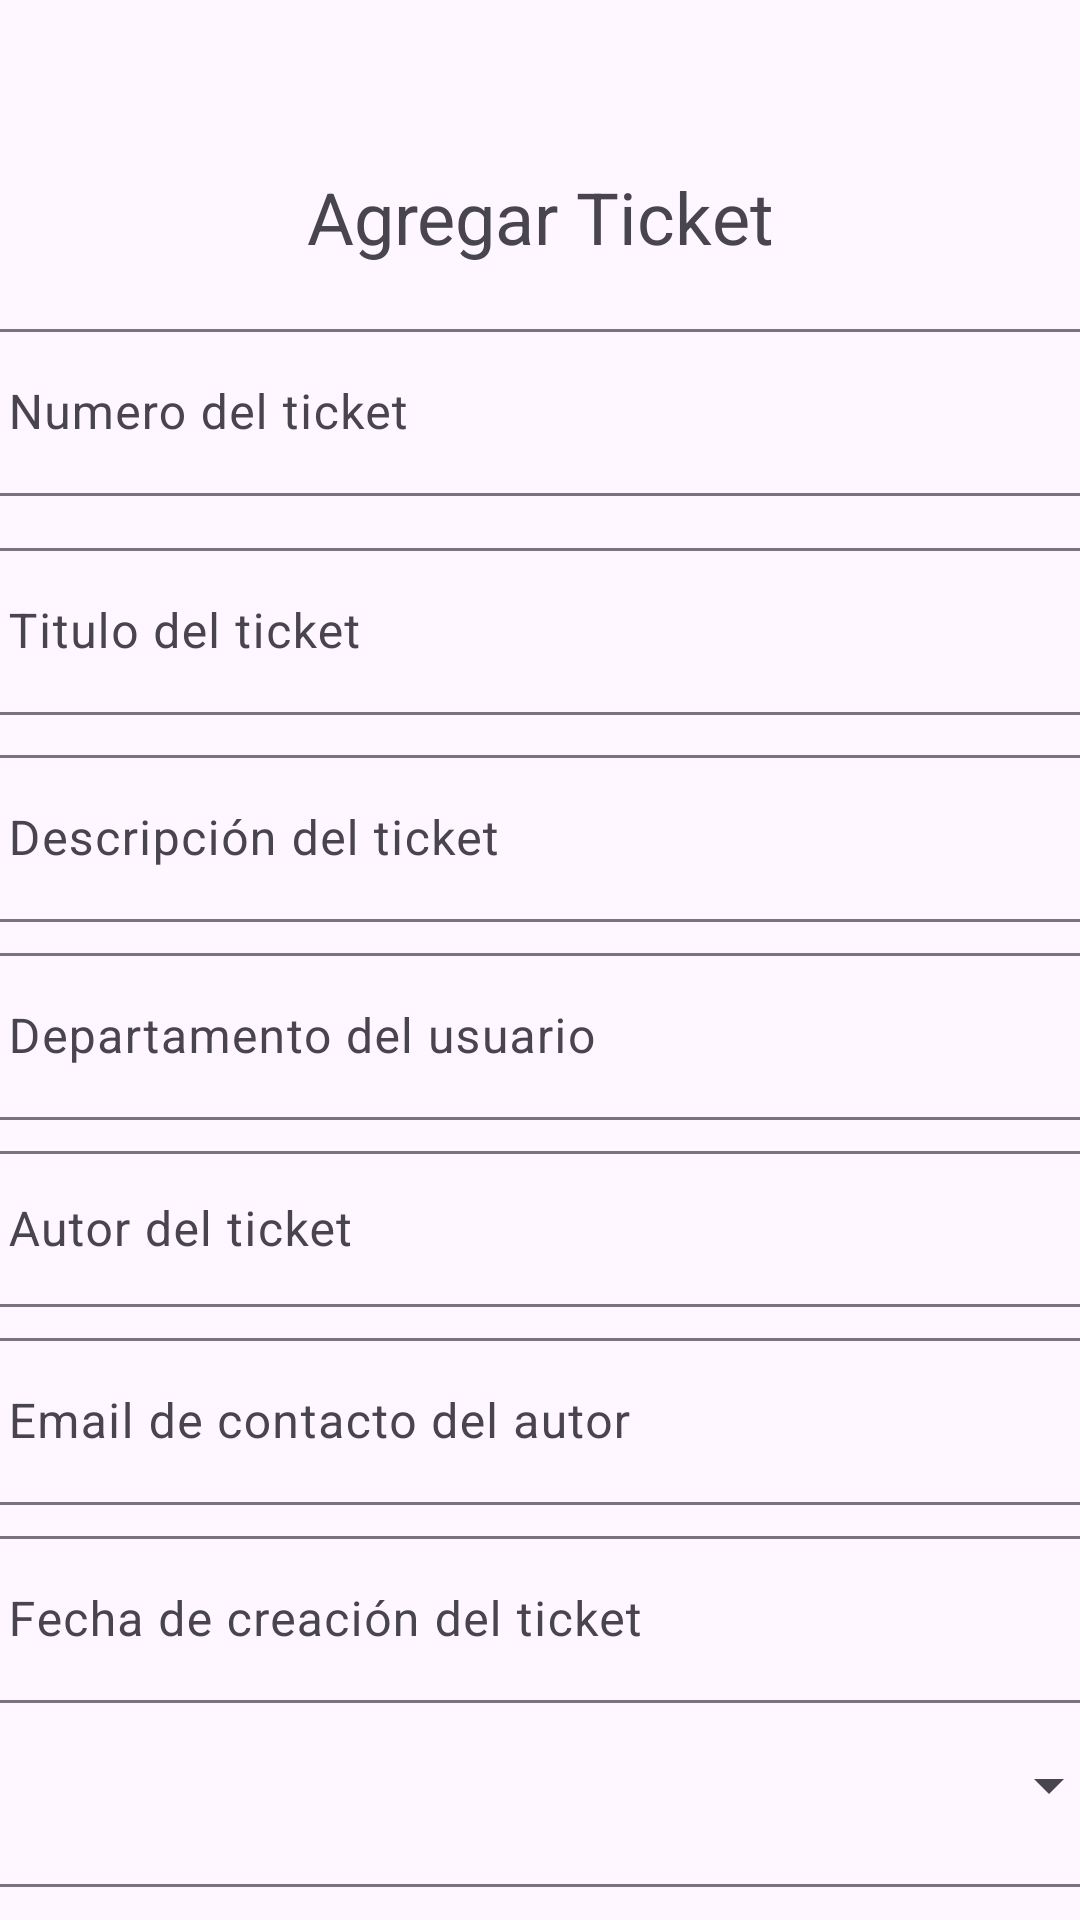

Reconstruct the res/layout file that produces this screen, plus the resources it refers to.
<!-- AndroidManifest.xml: application theme Theme.DesafioPracticoII -->
<!-- res/layout/activity_tickets.xml -->
<?xml version="1.0" encoding="utf-8"?>
<androidx.constraintlayout.widget.ConstraintLayout xmlns:android="http://schemas.android.com/apk/res/android"
    xmlns:app="http://schemas.android.com/apk/res-auto"
    xmlns:tools="http://schemas.android.com/tools"
    android:id="@+id/main"
    android:layout_width="match_parent"
    android:layout_height="match_parent"
    tools:context=".activity_tickets">

    <ScrollView
        android:id="@+id/scrollView2"
        android:layout_width="387dp"
        android:layout_height="0dp"
        app:layout_constraintBottom_toBottomOf="parent"
        app:layout_constraintEnd_toEndOf="parent"
        app:layout_constraintStart_toStartOf="parent"
        app:layout_constraintTop_toTopOf="parent"
        tools:ignore="MissingConstraints">

        <LinearLayout
            android:layout_width="match_parent"
            android:layout_height="match_parent"
            android:orientation="vertical">

            <ImageView
                android:id="@+id/imgAtrasTickets"
                android:layout_width="81dp"
                android:layout_height="46dp"
                android:layout_gravity="left"
                android:layout_marginTop="10dp"
                android:paddingStart="-30dp"
                app:srcCompat="@drawable/baseline_arrow_back_24" />

            <TextView
                android:id="@+id/textView3"
                android:layout_width="match_parent"
                android:layout_height="wrap_content"
                android:text="Agregar Ticket"

                android:textAlignment="center"
                android:textSize="24sp" />

            <com.google.android.material.textfield.TextInputLayout
                android:id="@+id/txtNumeroTicketLayout"
                android:layout_width="match_parent"
                android:layout_height="wrap_content"
                android:layout_marginTop="16dp"
                android:hint="Numero del ticket"
                >

                <com.google.android.material.textfield.TextInputEditText
                    android:id="@+id/txtNumeroTicket"
                    android:layout_width="match_parent"
                    android:layout_height="wrap_content"
                    />

            </com.google.android.material.textfield.TextInputLayout>

            <com.google.android.material.textfield.TextInputLayout
                android:id="@+id/txtTituloTicketLayout"
                android:layout_width="match_parent"
                android:layout_height="wrap_content"
                android:layout_marginTop="12dp"
                android:hint="Titulo del ticket">

                <com.google.android.material.textfield.TextInputEditText
                    android:id="@+id/txtTituloTicket"
                    android:layout_width="match_parent"
                    android:layout_height="wrap_content" />
            </com.google.android.material.textfield.TextInputLayout>

            <com.google.android.material.textfield.TextInputLayout
                android:id="@+id/txtDescripcionTicketLayout"
                android:layout_width="match_parent"
                android:layout_height="wrap_content"
                android:layout_marginTop="8dp"
                android:hint="Descripción del ticket">

                <com.google.android.material.textfield.TextInputEditText
                    android:id="@+id/txtDescripcionTicket"
                    android:layout_width="match_parent"
                    android:layout_height="wrap_content" />

            </com.google.android.material.textfield.TextInputLayout>

            <com.google.android.material.textfield.TextInputLayout
                android:id="@+id/txtDepartamentoUsuarioLayout"
                android:layout_width="match_parent"
                android:layout_height="wrap_content"
                android:layout_marginTop="5dp"
                android:hint="Departamento del usuario">

                <com.google.android.material.textfield.TextInputEditText
                    android:id="@+id/txtDepartamentoUsuario"
                    android:layout_width="match_parent"
                    android:layout_height="wrap_content" />
            </com.google.android.material.textfield.TextInputLayout>

            <com.google.android.material.textfield.TextInputLayout
                android:id="@+id/txtAutorTicketLayout"
                android:layout_width="match_parent"
                android:layout_height="wrap_content"
                android:layout_marginTop="5dp"
                android:hint="Autor del ticket">

                <com.google.android.material.textfield.TextInputEditText
                    android:id="@+id/txtAutorTicket"
                    android:layout_width="match_parent"
                    android:layout_height="52dp" />

            </com.google.android.material.textfield.TextInputLayout>

            <com.google.android.material.textfield.TextInputLayout
                android:id="@+id/txtEmailAutorLayout"
                android:layout_width="match_parent"
                android:layout_height="wrap_content"
                android:layout_marginTop="5dp"
                android:hint="Email de contacto del autor">

                <com.google.android.material.textfield.TextInputEditText
                    android:id="@+id/txtEmailAutor"
                    android:layout_width="match_parent"
                    android:layout_height="wrap_content" />
            </com.google.android.material.textfield.TextInputLayout>

            <com.google.android.material.textfield.TextInputLayout
                android:id="@+id/txtFechaCreacionTicketLayout"
                android:layout_width="match_parent"
                android:layout_height="wrap_content"
                android:layout_marginTop="5dp"
                android:hint="Fecha de creación del ticket">


                <com.google.android.material.textfield.TextInputEditText
                    android:id="@+id/txtFechaCreacionTicket"
                    android:layout_width="match_parent"
                    android:layout_height="wrap_content" />
            </com.google.android.material.textfield.TextInputLayout>


            <com.google.android.material.textfield.TextInputLayout
                android:id="@+id/txtEstadoTicketLayout"
                android:layout_width="match_parent"
                android:layout_height="wrap_content"
                android:layout_marginTop="5dp"
                android:hint="Estado del ticket">

                <Spinner
                    android:id="@+id/spinnerEstadoTicket"
                    android:layout_width="match_parent"
                    android:layout_height="45dp" />

            </com.google.android.material.textfield.TextInputLayout>

            <com.google.android.material.textfield.TextInputLayout
                android:id="@+id/txtFechaFinalizacionTicketLayout"
                android:layout_width="match_parent"
                android:layout_height="wrap_content"
                android:layout_marginTop="5dp"
                android:hint="Fecha de finalización del ticket">

                <com.google.android.material.textfield.TextInputEditText
                    android:id="@+id/txtFechaFinalizacionTicket"
                    android:layout_width="match_parent"
                    android:layout_height="54dp" />

            </com.google.android.material.textfield.TextInputLayout>

            <Button
                android:id="@+id/btnGuardarTicket"
                android:layout_width="match_parent"
                android:layout_height="wrap_content"
                android:backgroundTint="#212A43"
                android:text="Guardar ticket"
                android:textColor="#FFFFFF" />

            <Button
                android:id="@+id/btnVerListadoTickets"
                android:layout_width="match_parent"
                android:layout_height="wrap_content"
                android:backgroundTint="#212A43"
                android:text="Ver listado de tickets"
                android:textColor="#FFFFFF" />

        </LinearLayout>
    </ScrollView>

</androidx.constraintlayout.widget.ConstraintLayout>
<!-- resources referenced by this layout -->
<resources>
  <style name="Theme.DesafioPracticoII" parent="Base.Theme.DesafioPracticoII" />
  <style name="Base.Theme.DesafioPracticoII" parent="Theme.Material3.DayNight.NoActionBar">
          
          
      </style>
</resources>
